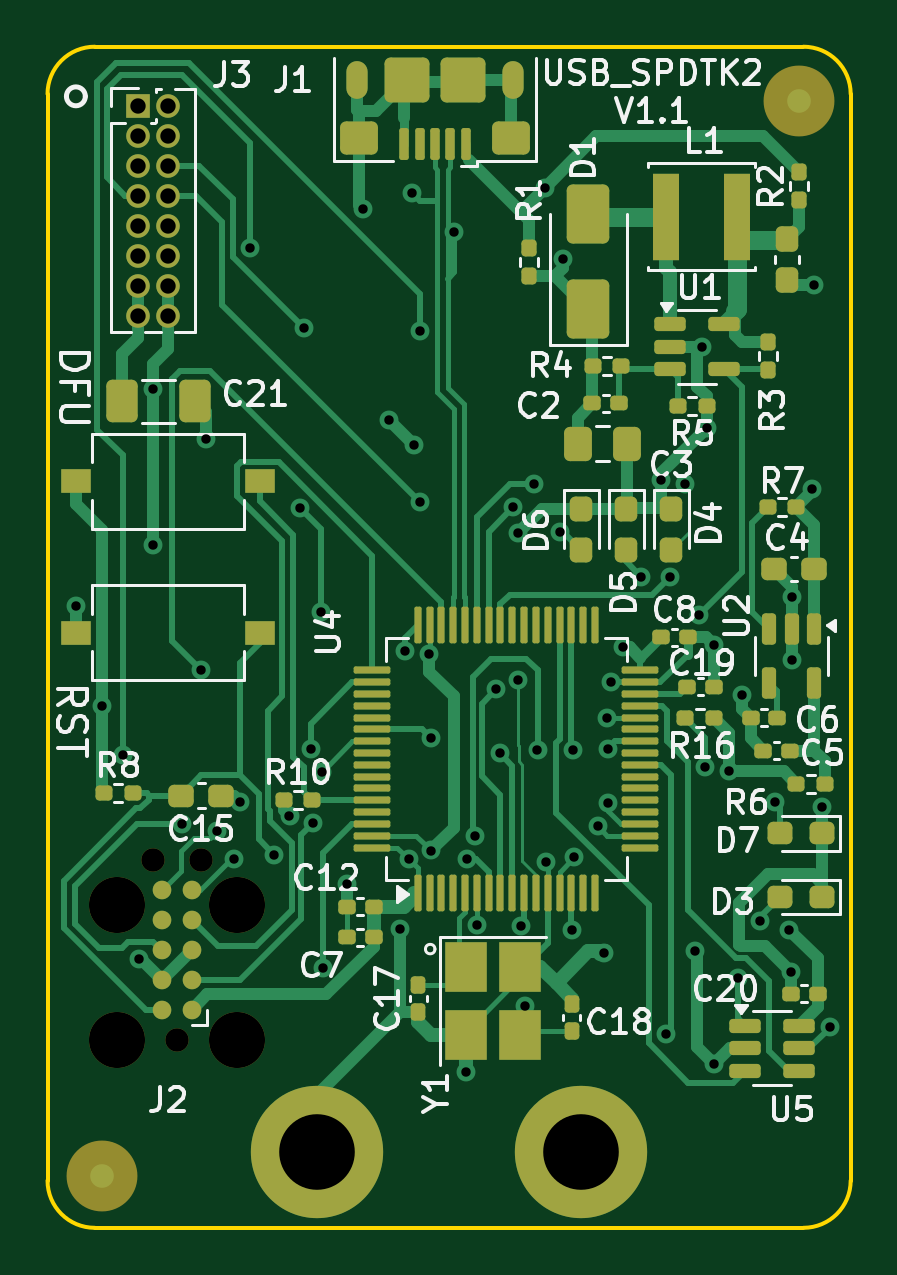
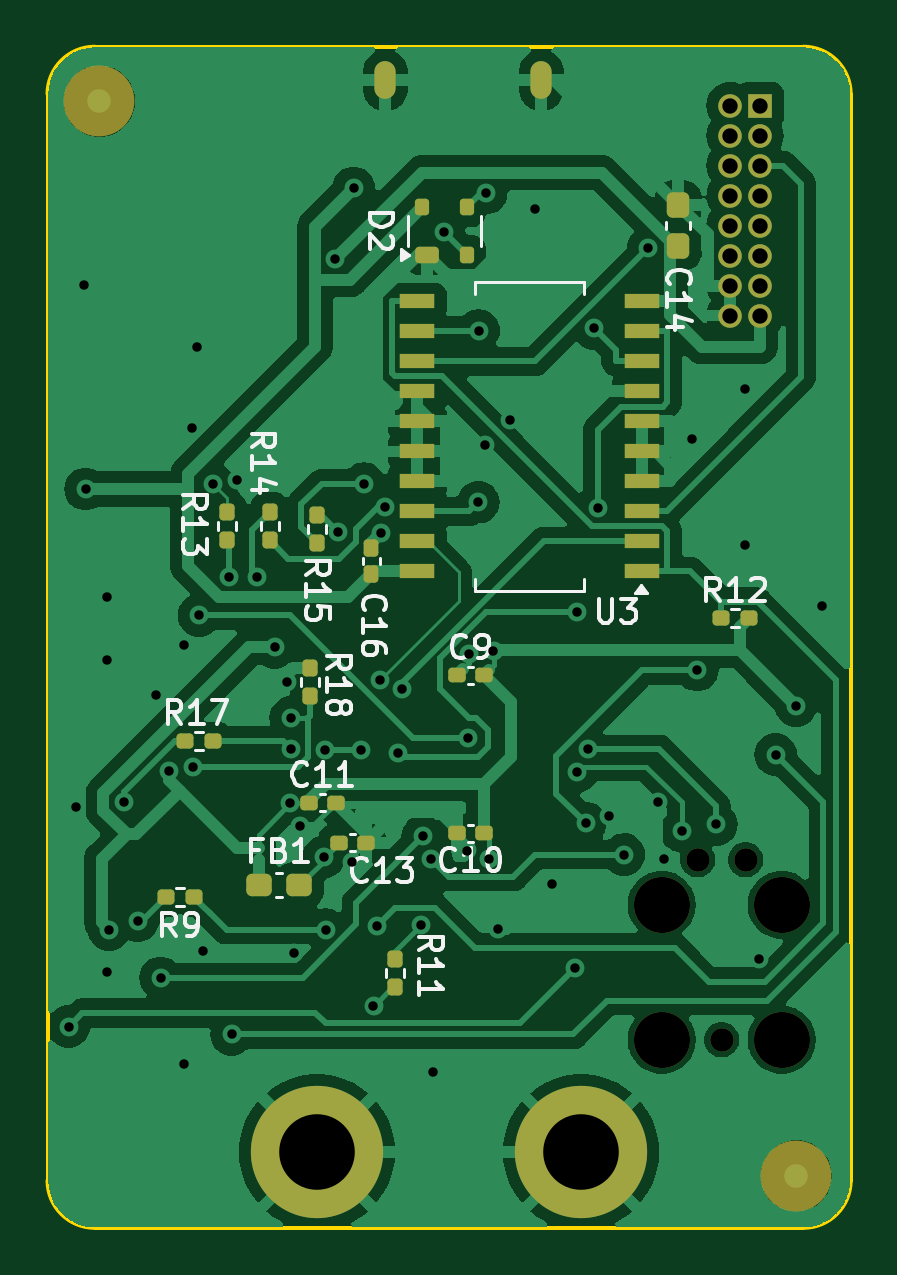
Circuit board: 11 layer files. Board 34.0 x 50.0 mm.
- bottom_copper: USB_SPDTK2-CuBottom.gbr (120683 bytes)
- top_copper: USB_SPDTK2-CuTop.gbr (46034 bytes)
- outline: USB_SPDTK2-EdgeCuts.gbr (993 bytes)
- bottom_mask: USB_SPDTK2-MaskBottom.gbr (4977 bytes)
- top_mask: USB_SPDTK2-MaskTop.gbr (9885 bytes)
- drill: USB_SPDTK2-NPTH.drl (500 bytes)
- drill: USB_SPDTK2-PTH.drl (2260 bytes)
- paste: USB_SPDTK2-PasteBottom.gbr (3820 bytes)
- paste: USB_SPDTK2-PasteTop.gbr (8546 bytes)
- bottom_silk: USB_SPDTK2-SilkBottom.gbr (32233 bytes)
- top_silk: USB_SPDTK2-SilkTop.gbr (75945 bytes)

=== bottom_copper: USB_SPDTK2-CuBottom.gbr (120683 bytes, source omitted) ===
=== top_copper: USB_SPDTK2-CuTop.gbr (46034 bytes, source omitted) ===
=== outline: USB_SPDTK2-EdgeCuts.gbr ===
%TF.GenerationSoftware,KiCad,Pcbnew,8.0.5*%
%TF.CreationDate,2024-10-08T14:31:27-07:00*%
%TF.ProjectId,USB_SPDTK2,5553425f-5350-4445-944b-322e6b696361,rev?*%
%TF.SameCoordinates,Original*%
%TF.FileFunction,Profile,NP*%
%FSLAX46Y46*%
G04 Gerber Fmt 4.6, Leading zero omitted, Abs format (unit mm)*
G04 Created by KiCad (PCBNEW 8.0.5) date 2024-10-08 14:31:27*
%MOMM*%
%LPD*%
G01*
G04 APERTURE LIST*
%TA.AperFunction,Profile*%
%ADD10C,0.160000*%
%TD*%
G04 APERTURE END LIST*
D10*
X107600000Y-111700000D02*
X107600000Y-65700000D01*
X109600000Y-113700000D02*
G75*
G02*
X107600000Y-111700000I0J2000000D01*
G01*
X139600000Y-113700000D02*
X109600000Y-113700000D01*
X139600000Y-63700000D02*
G75*
G02*
X141600000Y-65700000I0J-2000000D01*
G01*
X141600000Y-65700000D02*
X141600000Y-111700000D01*
X109600000Y-63700000D02*
X139600000Y-63700000D01*
X141600000Y-111700000D02*
G75*
G02*
X139600000Y-113700000I-2000000J0D01*
G01*
X107600000Y-65700000D02*
G75*
G02*
X109600000Y-63700000I2000000J0D01*
G01*
M02*

=== bottom_mask: USB_SPDTK2-MaskBottom.gbr ===
%TF.GenerationSoftware,KiCad,Pcbnew,8.0.5*%
%TF.CreationDate,2024-10-08T14:31:27-07:00*%
%TF.ProjectId,USB_SPDTK2,5553425f-5350-4445-944b-322e6b696361,rev?*%
%TF.SameCoordinates,Original*%
%TF.FileFunction,Soldermask,Bot*%
%TF.FilePolarity,Negative*%
%FSLAX46Y46*%
G04 Gerber Fmt 4.6, Leading zero omitted, Abs format (unit mm)*
G04 Created by KiCad (PCBNEW 8.0.5) date 2024-10-08 14:31:27*
%MOMM*%
%LPD*%
G01*
G04 APERTURE LIST*
G04 Aperture macros list*
%AMRoundRect*
0 Rectangle with rounded corners*
0 $1 Rounding radius*
0 $2 $3 $4 $5 $6 $7 $8 $9 X,Y pos of 4 corners*
0 Add a 4 corners polygon primitive as box body*
4,1,4,$2,$3,$4,$5,$6,$7,$8,$9,$2,$3,0*
0 Add four circle primitives for the rounded corners*
1,1,$1+$1,$2,$3*
1,1,$1+$1,$4,$5*
1,1,$1+$1,$6,$7*
1,1,$1+$1,$8,$9*
0 Add four rect primitives between the rounded corners*
20,1,$1+$1,$2,$3,$4,$5,0*
20,1,$1+$1,$4,$5,$6,$7,0*
20,1,$1+$1,$6,$7,$8,$9,0*
20,1,$1+$1,$8,$9,$2,$3,0*%
G04 Aperture macros list end*
%ADD10R,1.000000X1.000000*%
%ADD11O,1.000000X1.000000*%
%ADD12C,3.600000*%
%ADD13C,5.600000*%
%ADD14C,2.374900*%
%ADD15C,0.990600*%
%ADD16O,0.900000X1.600000*%
%ADD17RoundRect,0.160000X-0.197500X-0.160000X0.197500X-0.160000X0.197500X0.160000X-0.197500X0.160000X0*%
%ADD18RoundRect,0.155000X0.212500X0.155000X-0.212500X0.155000X-0.212500X-0.155000X0.212500X-0.155000X0*%
%ADD19RoundRect,0.155000X-0.212500X-0.155000X0.212500X-0.155000X0.212500X0.155000X-0.212500X0.155000X0*%
%ADD20RoundRect,0.237500X-0.237500X0.300000X-0.237500X-0.300000X0.237500X-0.300000X0.237500X0.300000X0*%
%ADD21RoundRect,0.175000X0.325000X-0.175000X0.325000X0.175000X-0.325000X0.175000X-0.325000X-0.175000X0*%
%ADD22RoundRect,0.150000X0.150000X-0.200000X0.150000X0.200000X-0.150000X0.200000X-0.150000X-0.200000X0*%
%ADD23RoundRect,0.160000X0.160000X-0.197500X0.160000X0.197500X-0.160000X0.197500X-0.160000X-0.197500X0*%
%ADD24RoundRect,0.237500X0.300000X0.237500X-0.300000X0.237500X-0.300000X-0.237500X0.300000X-0.237500X0*%
%ADD25RoundRect,0.155000X-0.155000X0.212500X-0.155000X-0.212500X0.155000X-0.212500X0.155000X0.212500X0*%
%ADD26C,3.000000*%
%ADD27RoundRect,0.160000X0.197500X0.160000X-0.197500X0.160000X-0.197500X-0.160000X0.197500X-0.160000X0*%
%ADD28R,1.500000X0.600000*%
G04 APERTURE END LIST*
D10*
%TO.C,J3*%
X111430000Y-66190000D03*
D11*
X112700000Y-66190000D03*
X111430000Y-67460000D03*
X112700000Y-67460000D03*
X111430000Y-68730000D03*
X112700000Y-68730000D03*
X111430000Y-70000000D03*
X112700000Y-70000000D03*
X111430000Y-71270000D03*
X112700000Y-71270000D03*
X111430000Y-72540000D03*
X112700000Y-72540000D03*
X111430000Y-73810000D03*
X112700000Y-73810000D03*
X111430000Y-75080000D03*
X112700000Y-75080000D03*
%TD*%
D12*
%TO.C,H1*%
X119012000Y-110500000D03*
D13*
X119012000Y-110500000D03*
%TD*%
D14*
%TO.C,J2*%
X110525000Y-105740000D03*
D15*
X113065000Y-105740000D03*
D14*
X115605000Y-105740000D03*
X110525000Y-100025000D03*
X115605000Y-100025000D03*
D15*
X112049000Y-98120000D03*
X114081000Y-98120000D03*
%TD*%
D12*
%TO.C,H2*%
X130188000Y-110500000D03*
D13*
X130188000Y-110500000D03*
%TD*%
D16*
%TO.C,J1*%
X127300000Y-65125000D03*
X120700000Y-65125000D03*
%TD*%
D17*
%TO.C,R9*%
X135402500Y-99700000D03*
X136597500Y-99700000D03*
%TD*%
D18*
%TO.C,C11*%
X130535000Y-95700000D03*
X129400000Y-95700000D03*
%TD*%
D19*
%TO.C,C10*%
X123132500Y-97000000D03*
X124267500Y-97000000D03*
%TD*%
D18*
%TO.C,C9*%
X124267500Y-90300000D03*
X123132500Y-90300000D03*
%TD*%
D20*
%TO.C,C14*%
X114900000Y-70400000D03*
X114900000Y-72125000D03*
%TD*%
D21*
%TO.C,D2*%
X125550000Y-72500000D03*
D22*
X123850000Y-72500000D03*
X123850000Y-70500000D03*
X125750000Y-70500000D03*
%TD*%
D18*
%TO.C,C13*%
X129267500Y-97400000D03*
X128132500Y-97400000D03*
%TD*%
D23*
%TO.C,R18*%
X130500000Y-91197500D03*
X130500000Y-90002500D03*
%TD*%
D24*
%TO.C,FB1*%
X132662500Y-99200000D03*
X130937500Y-99200000D03*
%TD*%
D25*
%TO.C,C16*%
X127900000Y-84900000D03*
X127900000Y-86035000D03*
%TD*%
D26*
%TO.C,FID3*%
X109900000Y-111500000D03*
%TD*%
D23*
%TO.C,R15*%
X130200000Y-84697500D03*
X130200000Y-83502500D03*
%TD*%
D27*
%TO.C,R12*%
X113095000Y-87900000D03*
X111900000Y-87900000D03*
%TD*%
D23*
%TO.C,R14*%
X132200000Y-84597500D03*
X132200000Y-83402500D03*
%TD*%
D28*
%TO.C,U3*%
X116450000Y-85915000D03*
X116450000Y-84645000D03*
X116450000Y-83375000D03*
X116450000Y-82105000D03*
X116450000Y-80835000D03*
X116450000Y-79565000D03*
X116450000Y-78295000D03*
X116450000Y-77025000D03*
X116450000Y-75755000D03*
X116450000Y-74485000D03*
X125950000Y-74485000D03*
X125950000Y-75755000D03*
X125950000Y-77025000D03*
X125950000Y-78295000D03*
X125950000Y-79565000D03*
X125950000Y-80835000D03*
X125950000Y-82105000D03*
X125950000Y-83375000D03*
X125950000Y-84645000D03*
X125950000Y-85915000D03*
%TD*%
D23*
%TO.C,R11*%
X126900000Y-103497500D03*
X126900000Y-102302500D03*
%TD*%
D17*
%TO.C,R17*%
X134602500Y-93100000D03*
X135797500Y-93100000D03*
%TD*%
D23*
%TO.C,R13*%
X134000000Y-84572500D03*
X134000000Y-83377500D03*
%TD*%
D26*
%TO.C,FID4*%
X139400000Y-66000000D03*
%TD*%
M02*

=== top_mask: USB_SPDTK2-MaskTop.gbr (9885 bytes, source omitted) ===
=== drill: USB_SPDTK2-NPTH.drl ===
M48
; DRILL file {KiCad 8.0.5} date 2024-10-08T14:31:27-0700
; FORMAT={-:-/ absolute / inch / decimal}
; #@! TF.CreationDate,2024-10-08T14:31:27-07:00
; #@! TF.GenerationSoftware,Kicad,Pcbnew,8.0.5
; #@! TF.FileFunction,NonPlated,1,2,NPTH
FMAT,2
INCH
; #@! TA.AperFunction,NonPlated,NPTH,ComponentDrill
T1C0.0390
; #@! TA.AperFunction,NonPlated,NPTH,ComponentDrill
T2C0.0935
%
G90
G05
T1
X4.4114Y-3.863
X4.4514Y-4.163
X4.4914Y-3.863
T2
X4.3514Y-3.938
X4.3514Y-4.163
X4.5514Y-3.938
X4.5514Y-4.163
M30

=== drill: USB_SPDTK2-PTH.drl ===
M48
; DRILL file {KiCad 8.0.5} date 2024-10-08T14:31:27-0700
; FORMAT={-:-/ absolute / inch / decimal}
; #@! TF.CreationDate,2024-10-08T14:31:27-07:00
; #@! TF.GenerationSoftware,Kicad,Pcbnew,8.0.5
; #@! TF.FileFunction,Plated,1,2,PTH
FMAT,2
INCH
; #@! TA.AperFunction,Plated,PTH,ViaDrill
T1C0.0157
; #@! TA.AperFunction,Plated,PTH,ComponentDrill
T2C0.0197
; #@! TA.AperFunction,Plated,PTH,ComponentDrill
T3C0.0256
; #@! TA.AperFunction,Plated,PTH,ComponentDrill
T4C0.1260
%
G90
G05
T1
X4.2844Y-3.4392
X4.3274Y-3.6062
X4.3613Y-3.6876
X4.3886Y-4.0283
X4.4124Y-3.0788
X4.4124Y-3.3381
X4.4602Y-3.8041
X4.4921Y-3.5467
X4.5004Y-3.1614
X4.5181Y-3.8149
X4.5472Y-3.8622
X4.5572Y-3.7674
X4.5733Y-2.8434
X4.6142Y-3.8543
X4.6395Y-3.79
X4.6576Y-3.277
X4.6639Y-2.9772
X4.6747Y-3.6791
X4.6781Y-3.8016
X4.6921Y-3.4493
X4.6929Y-3.7165
X4.6958Y-4.0439
X4.7348Y-3.9036
X4.7623Y-2.7777
X4.8046Y-3.1296
X4.8238Y-3.9789
X4.8315Y-3.5154
X4.8386Y-3.8622
X4.8439Y-2.7519
X4.8463Y-3.1713
X4.8563Y-2.9811
X4.857Y-3.267
X4.8726Y-3.5201
X4.8748Y-3.6605
X4.8757Y-3.8475
X4.9144Y-2.816
X4.9331Y-4.2165
X4.9349Y-3.8617
X4.9493Y-3.8238
X4.9528Y-3.9724
X4.9843Y-3.5787
X4.9904Y-3.6856
X5.0118Y-3.2756
X5.0197Y-3.3189
X5.0204Y-3.5626
X5.026Y-3.9741
X5.0315Y-4.1063
X5.0472Y-3.2362
X5.0528Y-3.6794
X5.0647Y-2.7434
X5.0668Y-3.8673
X5.0906Y-3.3161
X5.095Y-2.862
X5.1111Y-3.9795
X5.1122Y-3.6794
X5.1142Y-3.8583
X5.1535Y-3.8071
X5.1634Y-4.0177
X5.1693Y-3.626
X5.1696Y-3.6781
X5.1704Y-3.7691
X5.1759Y-3.5672
X5.196Y-3.5091
X5.2261Y-3.391
X5.2584Y-3.2296
X5.2677Y-4.1541
X5.2731Y-3.3916
X5.2992Y-3.2363
X5.315Y-4.0157
X5.3223Y-3.4555
X5.3264Y-3.0079
X5.3328Y-3.7083
X5.3346Y-3.1427
X5.3465Y-3.5046
X5.3477Y-4.2037
X5.3722Y-3.7152
X5.3863Y-4.0599
X5.3941Y-3.5883
X5.4242Y-3.9646
X5.4481Y-3.7671
X5.4724Y-3.9792
X5.475Y-4.0494
X5.4764Y-3.4252
X5.4764Y-3.5292
X5.511Y-3.245
X5.514Y-2.9047
X5.5266Y-3.7749
X5.5396Y-4.1409
T3
X4.387Y-2.6059
X4.387Y-2.6559
X4.387Y-2.7059
X4.387Y-2.7559
X4.387Y-2.8059
X4.387Y-2.8559
X4.387Y-2.9059
X4.387Y-2.9559
X4.437Y-2.6059
X4.437Y-2.6559
X4.437Y-2.7059
X4.437Y-2.7559
X4.437Y-2.8059
X4.437Y-2.8559
X4.437Y-2.9059
X4.437Y-2.9559
T4
X4.6855Y-4.3504
X5.1255Y-4.3504
T2
G00X4.752Y-2.5502
M15
G01X4.752Y-2.5778
M16
G05
G00X5.0118Y-2.5502
M15
G01X5.0118Y-2.5778
M16
G05
M30

=== paste: USB_SPDTK2-PasteBottom.gbr ===
%TF.GenerationSoftware,KiCad,Pcbnew,8.0.5*%
%TF.CreationDate,2024-10-08T14:31:27-07:00*%
%TF.ProjectId,USB_SPDTK2,5553425f-5350-4445-944b-322e6b696361,rev?*%
%TF.SameCoordinates,Original*%
%TF.FileFunction,Paste,Bot*%
%TF.FilePolarity,Positive*%
%FSLAX46Y46*%
G04 Gerber Fmt 4.6, Leading zero omitted, Abs format (unit mm)*
G04 Created by KiCad (PCBNEW 8.0.5) date 2024-10-08 14:31:27*
%MOMM*%
%LPD*%
G01*
G04 APERTURE LIST*
G04 Aperture macros list*
%AMRoundRect*
0 Rectangle with rounded corners*
0 $1 Rounding radius*
0 $2 $3 $4 $5 $6 $7 $8 $9 X,Y pos of 4 corners*
0 Add a 4 corners polygon primitive as box body*
4,1,4,$2,$3,$4,$5,$6,$7,$8,$9,$2,$3,0*
0 Add four circle primitives for the rounded corners*
1,1,$1+$1,$2,$3*
1,1,$1+$1,$4,$5*
1,1,$1+$1,$6,$7*
1,1,$1+$1,$8,$9*
0 Add four rect primitives between the rounded corners*
20,1,$1+$1,$2,$3,$4,$5,0*
20,1,$1+$1,$4,$5,$6,$7,0*
20,1,$1+$1,$6,$7,$8,$9,0*
20,1,$1+$1,$8,$9,$2,$3,0*%
G04 Aperture macros list end*
%ADD10RoundRect,0.160000X-0.197500X-0.160000X0.197500X-0.160000X0.197500X0.160000X-0.197500X0.160000X0*%
%ADD11RoundRect,0.155000X0.212500X0.155000X-0.212500X0.155000X-0.212500X-0.155000X0.212500X-0.155000X0*%
%ADD12RoundRect,0.155000X-0.212500X-0.155000X0.212500X-0.155000X0.212500X0.155000X-0.212500X0.155000X0*%
%ADD13RoundRect,0.237500X-0.237500X0.300000X-0.237500X-0.300000X0.237500X-0.300000X0.237500X0.300000X0*%
%ADD14RoundRect,0.175000X0.325000X-0.175000X0.325000X0.175000X-0.325000X0.175000X-0.325000X-0.175000X0*%
%ADD15RoundRect,0.150000X0.150000X-0.200000X0.150000X0.200000X-0.150000X0.200000X-0.150000X-0.200000X0*%
%ADD16RoundRect,0.160000X0.160000X-0.197500X0.160000X0.197500X-0.160000X0.197500X-0.160000X-0.197500X0*%
%ADD17RoundRect,0.237500X0.300000X0.237500X-0.300000X0.237500X-0.300000X-0.237500X0.300000X-0.237500X0*%
%ADD18RoundRect,0.155000X-0.155000X0.212500X-0.155000X-0.212500X0.155000X-0.212500X0.155000X0.212500X0*%
%ADD19RoundRect,0.160000X0.197500X0.160000X-0.197500X0.160000X-0.197500X-0.160000X0.197500X-0.160000X0*%
%ADD20R,1.500000X0.600000*%
G04 APERTURE END LIST*
D10*
%TO.C,R9*%
X135402500Y-99700000D03*
X136597500Y-99700000D03*
%TD*%
D11*
%TO.C,C11*%
X130535000Y-95700000D03*
X129400000Y-95700000D03*
%TD*%
D12*
%TO.C,C10*%
X123132500Y-97000000D03*
X124267500Y-97000000D03*
%TD*%
D11*
%TO.C,C9*%
X124267500Y-90300000D03*
X123132500Y-90300000D03*
%TD*%
D13*
%TO.C,C14*%
X114900000Y-70400000D03*
X114900000Y-72125000D03*
%TD*%
D14*
%TO.C,D2*%
X125550000Y-72500000D03*
D15*
X123850000Y-72500000D03*
X123850000Y-70500000D03*
X125750000Y-70500000D03*
%TD*%
D11*
%TO.C,C13*%
X129267500Y-97400000D03*
X128132500Y-97400000D03*
%TD*%
D16*
%TO.C,R18*%
X130500000Y-91197500D03*
X130500000Y-90002500D03*
%TD*%
D17*
%TO.C,FB1*%
X132662500Y-99200000D03*
X130937500Y-99200000D03*
%TD*%
D18*
%TO.C,C16*%
X127900000Y-84900000D03*
X127900000Y-86035000D03*
%TD*%
D16*
%TO.C,R15*%
X130200000Y-84697500D03*
X130200000Y-83502500D03*
%TD*%
D19*
%TO.C,R12*%
X113095000Y-87900000D03*
X111900000Y-87900000D03*
%TD*%
D16*
%TO.C,R14*%
X132200000Y-84597500D03*
X132200000Y-83402500D03*
%TD*%
D20*
%TO.C,U3*%
X116450000Y-85915000D03*
X116450000Y-84645000D03*
X116450000Y-83375000D03*
X116450000Y-82105000D03*
X116450000Y-80835000D03*
X116450000Y-79565000D03*
X116450000Y-78295000D03*
X116450000Y-77025000D03*
X116450000Y-75755000D03*
X116450000Y-74485000D03*
X125950000Y-74485000D03*
X125950000Y-75755000D03*
X125950000Y-77025000D03*
X125950000Y-78295000D03*
X125950000Y-79565000D03*
X125950000Y-80835000D03*
X125950000Y-82105000D03*
X125950000Y-83375000D03*
X125950000Y-84645000D03*
X125950000Y-85915000D03*
%TD*%
D16*
%TO.C,R11*%
X126900000Y-103497500D03*
X126900000Y-102302500D03*
%TD*%
D10*
%TO.C,R17*%
X134602500Y-93100000D03*
X135797500Y-93100000D03*
%TD*%
D16*
%TO.C,R13*%
X134000000Y-84572500D03*
X134000000Y-83377500D03*
%TD*%
M02*

=== paste: USB_SPDTK2-PasteTop.gbr (8546 bytes, source omitted) ===
=== bottom_silk: USB_SPDTK2-SilkBottom.gbr (32233 bytes, source omitted) ===
=== top_silk: USB_SPDTK2-SilkTop.gbr (75945 bytes, source omitted) ===
